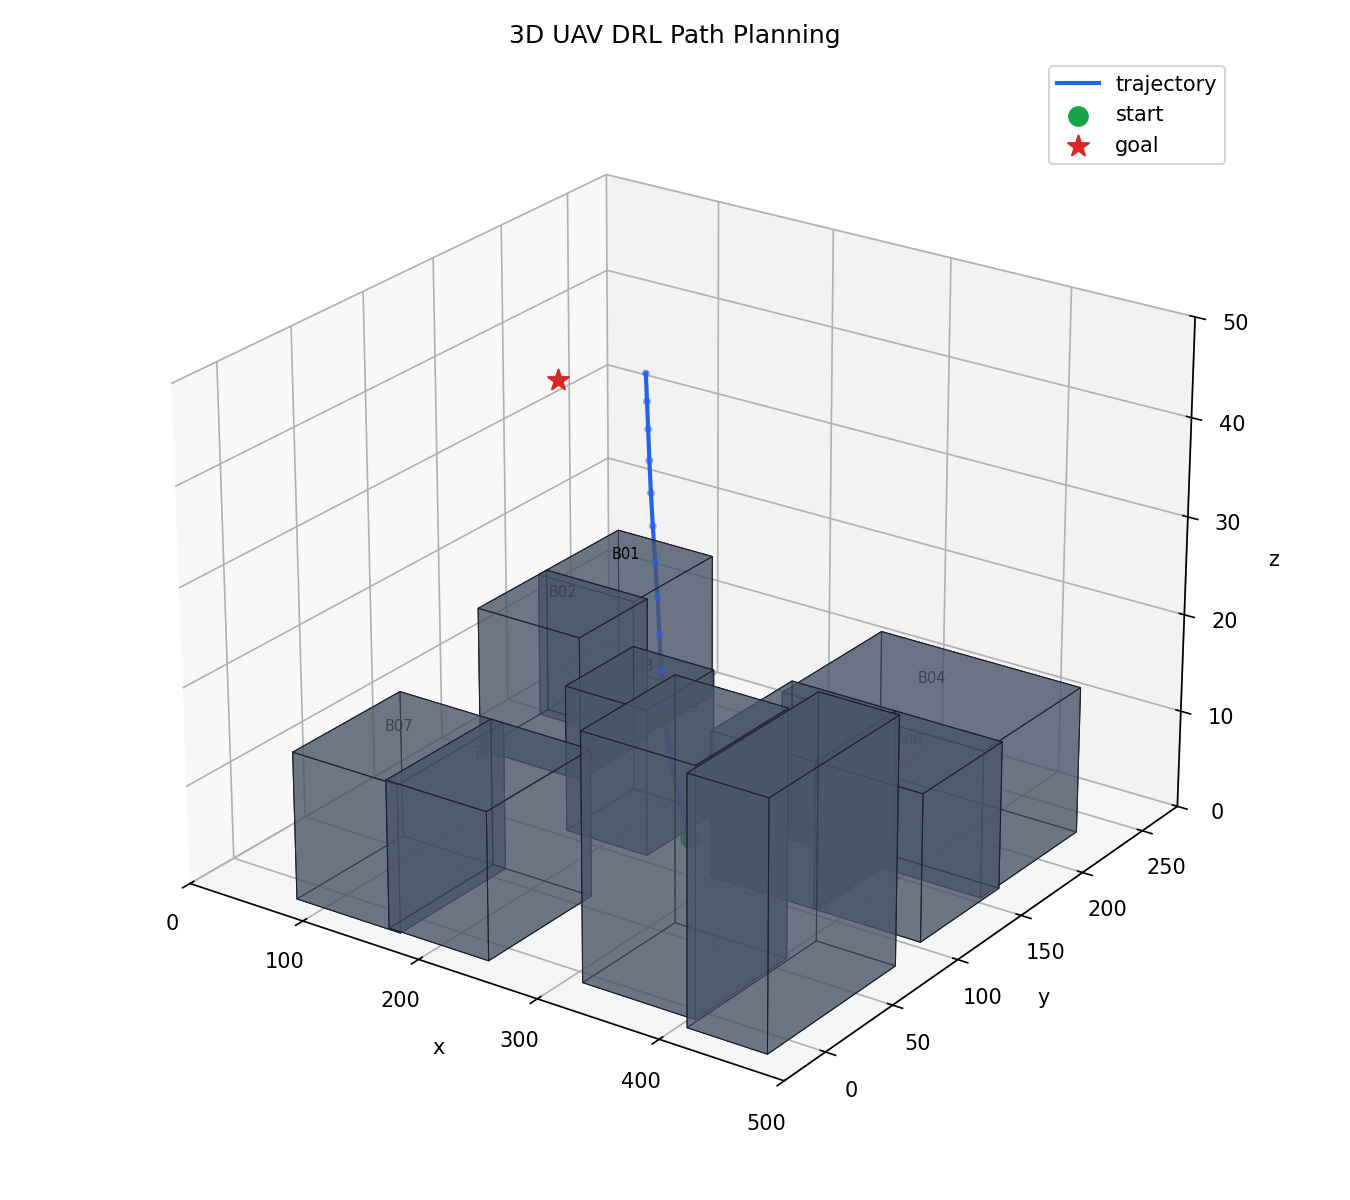

Source data for this figure (header and first rows):
step, x, y, z
0, 250.0, 125.0, 0.701
1, 249.8, 124.8, 0.9175
2, 249.1, 124.1, 1.567
3, 248.1, 123.1, 2.65
4, 246.5, 121.5, 4.165
5, 244.6, 119.6, 6.114
6, 242.4, 117.7, 8.544
7, 240.3, 116.3, 11.49
8, 238.2, 115.5, 14.8
9, 236.3, 115.3, 18.31
10, 234.6, 115.5, 21.92
11, 233, 115.8, 25.54
12, 231.1, 115.6, 29.08
13, 229.3, 115.5, 32.63
14, 227.6, 115.7, 35.86
15, 225.9, 116.1, 38.98
16, 224.1, 116.8, 42
17, 222.4, 117.5, 44.64
18, 220.7, 118.2, 47.27
